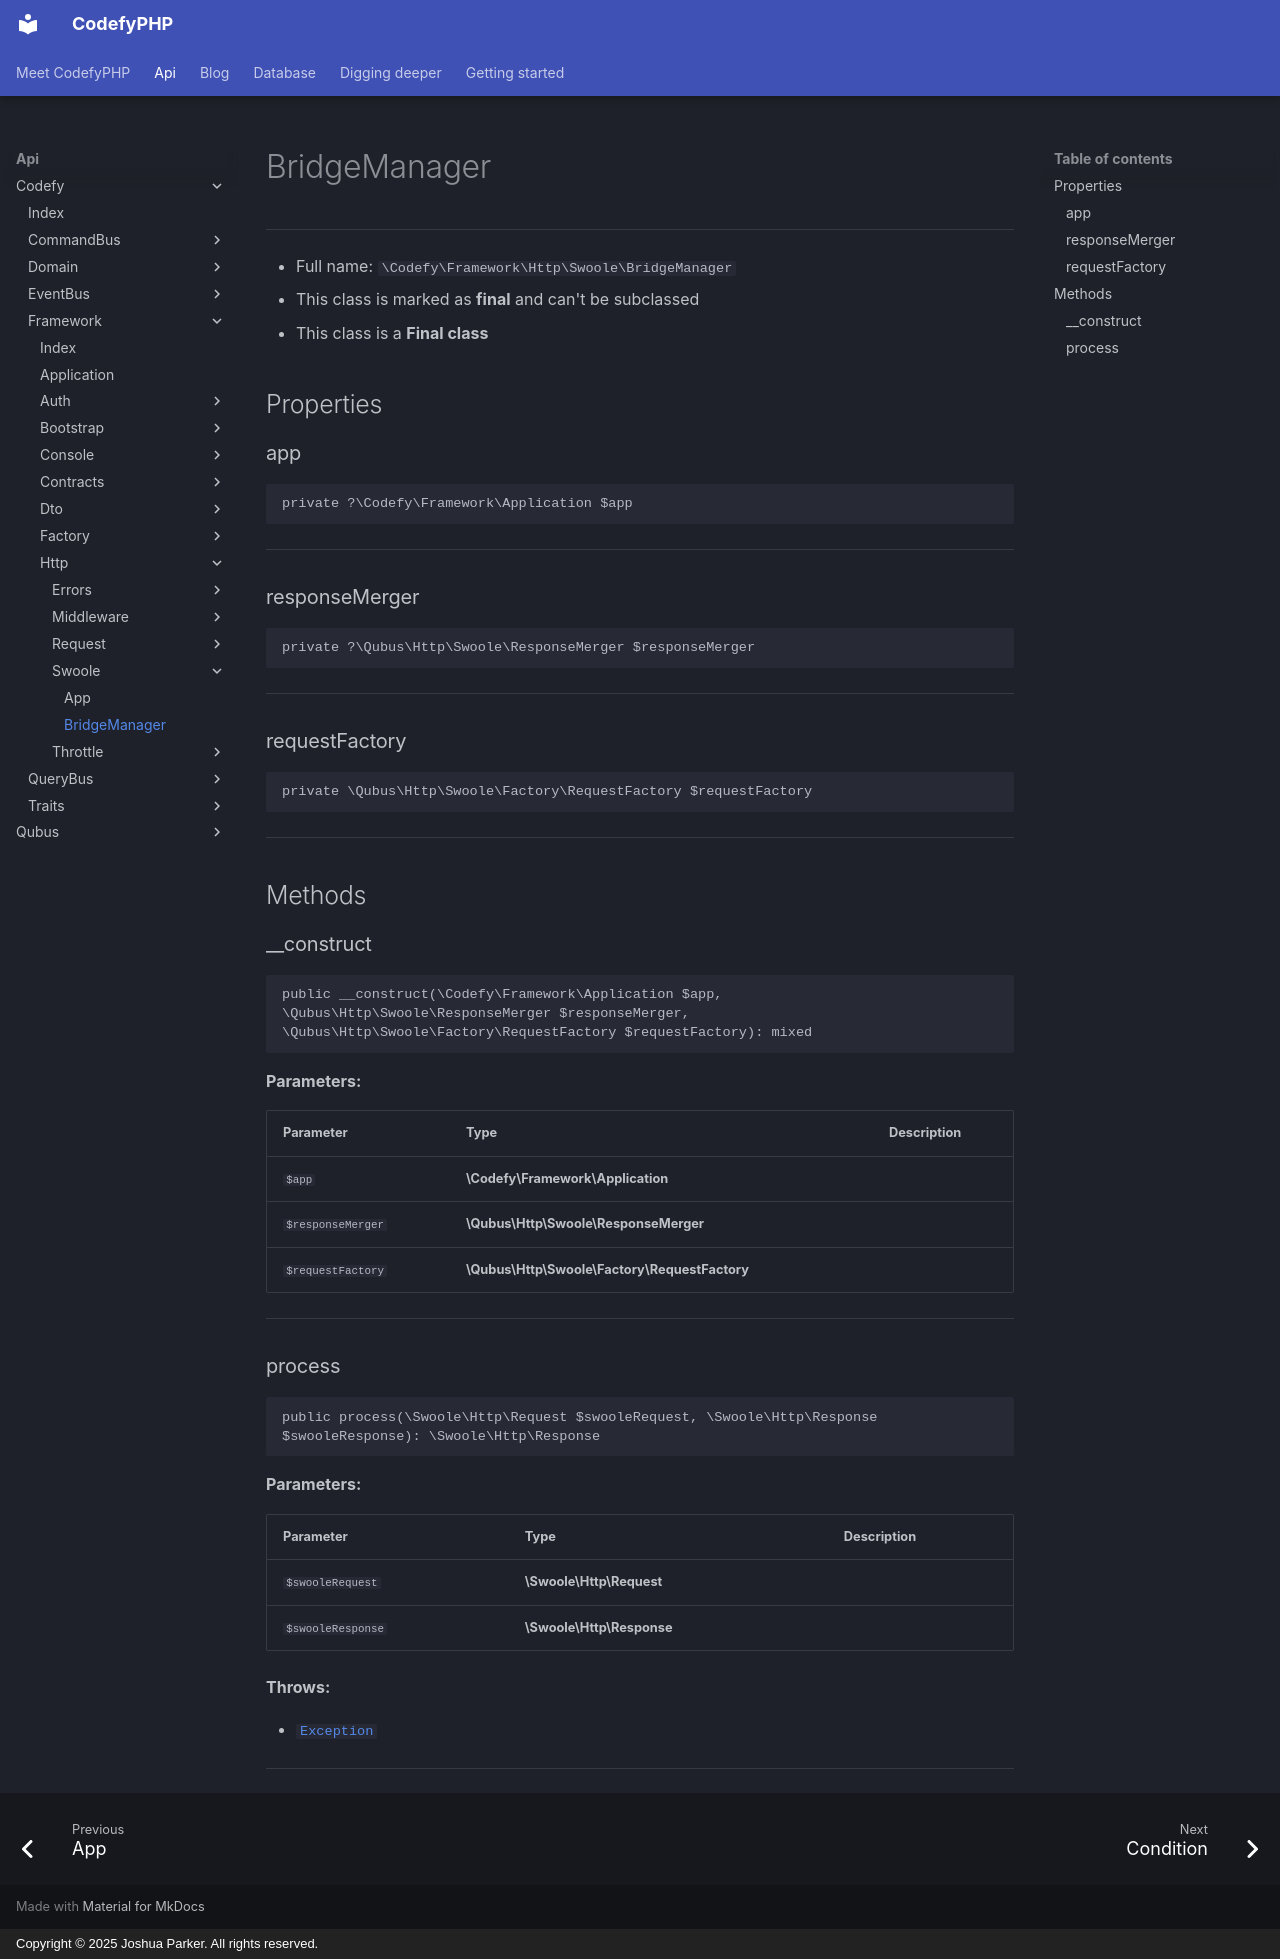

repository: codefyphp/docs · page: api/Codefy/Framework/Http/Swoole/BridgeManager/index.html · generator: mkdocs · copyright: Copyright © 2025 Joshua Parker. All rights reserved.

# BridgeManager

***

* Full name: `\Codefy\Framework\Http\Swoole\BridgeManager`
* This class is marked as **final** and can't be subclassed
* This class is a **Final class**

## Properties

### app

```php
private ?\Codefy\Framework\Application $app
```

***

### responseMerger

```php
private ?\Qubus\Http\Swoole\ResponseMerger $responseMerger
```

***

### requestFactory

```php
private \Qubus\Http\Swoole\Factory\RequestFactory $requestFactory
```

***

## Methods

### __construct

```php
public __construct(\Codefy\Framework\Application $app, \Qubus\Http\Swoole\ResponseMerger $responseMerger, \Qubus\Http\Swoole\Factory\RequestFactory $requestFactory): mixed
```

**Parameters:**

| Parameter         | Type                                          | Description |
|-------------------|-----------------------------------------------|-------------|
| `$app`            | **\Codefy\Framework\Application**             |             |
| `$responseMerger` | **\Qubus\Http\Swoole\ResponseMerger**         |             |
| `$requestFactory` | **\Qubus\Http\Swoole\Factory\RequestFactory** |             |

***

### process

```php
public process(\Swoole\Http\Request $swooleRequest, \Swoole\Http\Response $swooleResponse): \Swoole\Http\Response
```

**Parameters:**

| Parameter         | Type                      | Description |
|-------------------|---------------------------|-------------|
| `$swooleRequest`  | **\Swoole\Http\Request**  |             |
| `$swooleResponse` | **\Swoole\Http\Response** |             |

**Throws:**

- [`Exception`](../../../../Exception.md)

***
